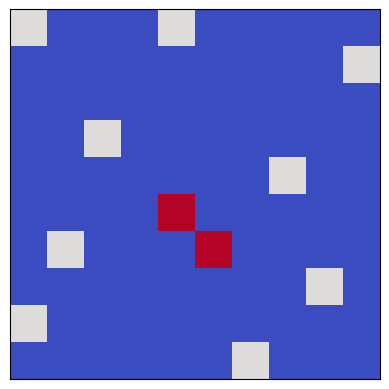

The matplotlib source for this figure:
import matplotlib.pyplot as plt
import numpy as np
import time

# Convert grid to a numeric representation
def grid_to_numeric(grid):
    mapping = {'.': 0, '#': 1, '^': 2}
    try:
        numeric_grid = np.array([[mapping.get(c, -1) for c in row] for row in grid])
        return numeric_grid
    except Exception as e:
        print(f"Error in grid_to_numeric: {e}")
        return None

# Example grid initialization
data_by_line = [
    ['#', '.', '.', '.', '#', '.', '.', '.', '.', '.'],
    ['.', '.', '.', '.', '.', '.', '.', '.', '.', '#'],
    ['.', '.', '.', '.', '.', '.', '.', '.', '.', '.'],
    ['.', '.', '#', '.', '.', '.', '.', '.', '.', '.'],
    ['.', '.', '.', '.', '.', '.', '.', '#', '.', '.'],
    ['.', '.', '.', '.', '.', '.', '.', '.', '.', '.'],
    ['.', '#', '.', '.', '^', '.', '.', '.', '.', '.'],
    ['.', '.', '.', '.', '.', '.', '.', '.', '#', '.'],
    ['#', '.', '.', '.', '.', '.', '.', '.', '.', '.'],
    ['.', '.', '.', '.', '.', '.', '#', '.', '.', '.']
]

# Initialize Matplotlib
fig, ax = plt.subplots()

# Update function
def update_grid(data_by_line, frame_idx):
    print(f"Frame {frame_idx}: Updating grid...")
    numeric_grid = grid_to_numeric(data_by_line)
    if numeric_grid is None:
        print("Failed to convert grid to numeric. Skipping this frame.")
        return
    print(f"Numeric grid for frame {frame_idx}:\n{numeric_grid}")
    ax.clear()  # Clear the axis
    ax.matshow(numeric_grid, cmap="coolwarm", vmin=0, vmax=2)
    ax.set_xticks([])  # Hide x-axis ticks
    ax.set_yticks([])  # Hide y-axis ticks
    plt.draw()
    plt.pause(0.5)

# Initial Display
update_grid(data_by_line, 0)

# Simulate Updates
for frame_idx in range(1, 6):
    try:
        # Debugging: Print the current state of the grid
        print(f"Before update for frame {frame_idx}:")
        for row in data_by_line:
            print("".join(row))

        # Move the guard for demonstration
        data_by_line[6][4] = '.'
        if frame_idx % 2 == 0:
            data_by_line[5][4] = '^'
        else:
            data_by_line[6][5] = '^'

        update_grid(data_by_line, frame_idx)

        print(f"After update for frame {frame_idx}:")
        for row in data_by_line:
            print("".join(row))

    except Exception as e:
        print(f"Error in frame {frame_idx}: {e}")
        break
